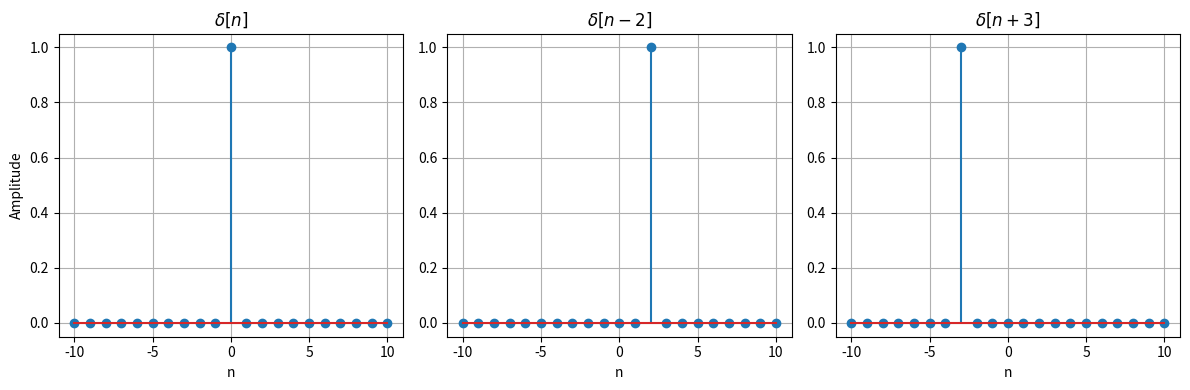

This figure's Python source:
import numpy as np
import matplotlib.pyplot as plt

# Eixo n
n = np.arange(-10, 11)

# Sinais delta
delta_n = np.where(n == 0, 1, 0)
delta_n_minus_2 = np.where(n == 2, 1, 0)
delta_n_plus_3 = np.where(n == -3, 1, 0)

# Plot
plt.figure(figsize=(12, 4))

plt.subplot(1, 3, 1)
plt.stem(n, delta_n)
plt.title(r'$\delta[n]$')
plt.xlabel('n')
plt.ylabel('Amplitude')
plt.grid(True)

plt.subplot(1, 3, 2)
plt.stem(n, delta_n_minus_2)
plt.title(r'$\delta[n - 2]$')
plt.xlabel('n')
plt.grid(True)

plt.subplot(1, 3, 3)
plt.stem(n, delta_n_plus_3)
plt.title(r'$\delta[n + 3]$')
plt.xlabel('n')
plt.grid(True)

plt.tight_layout()
plt.show()
